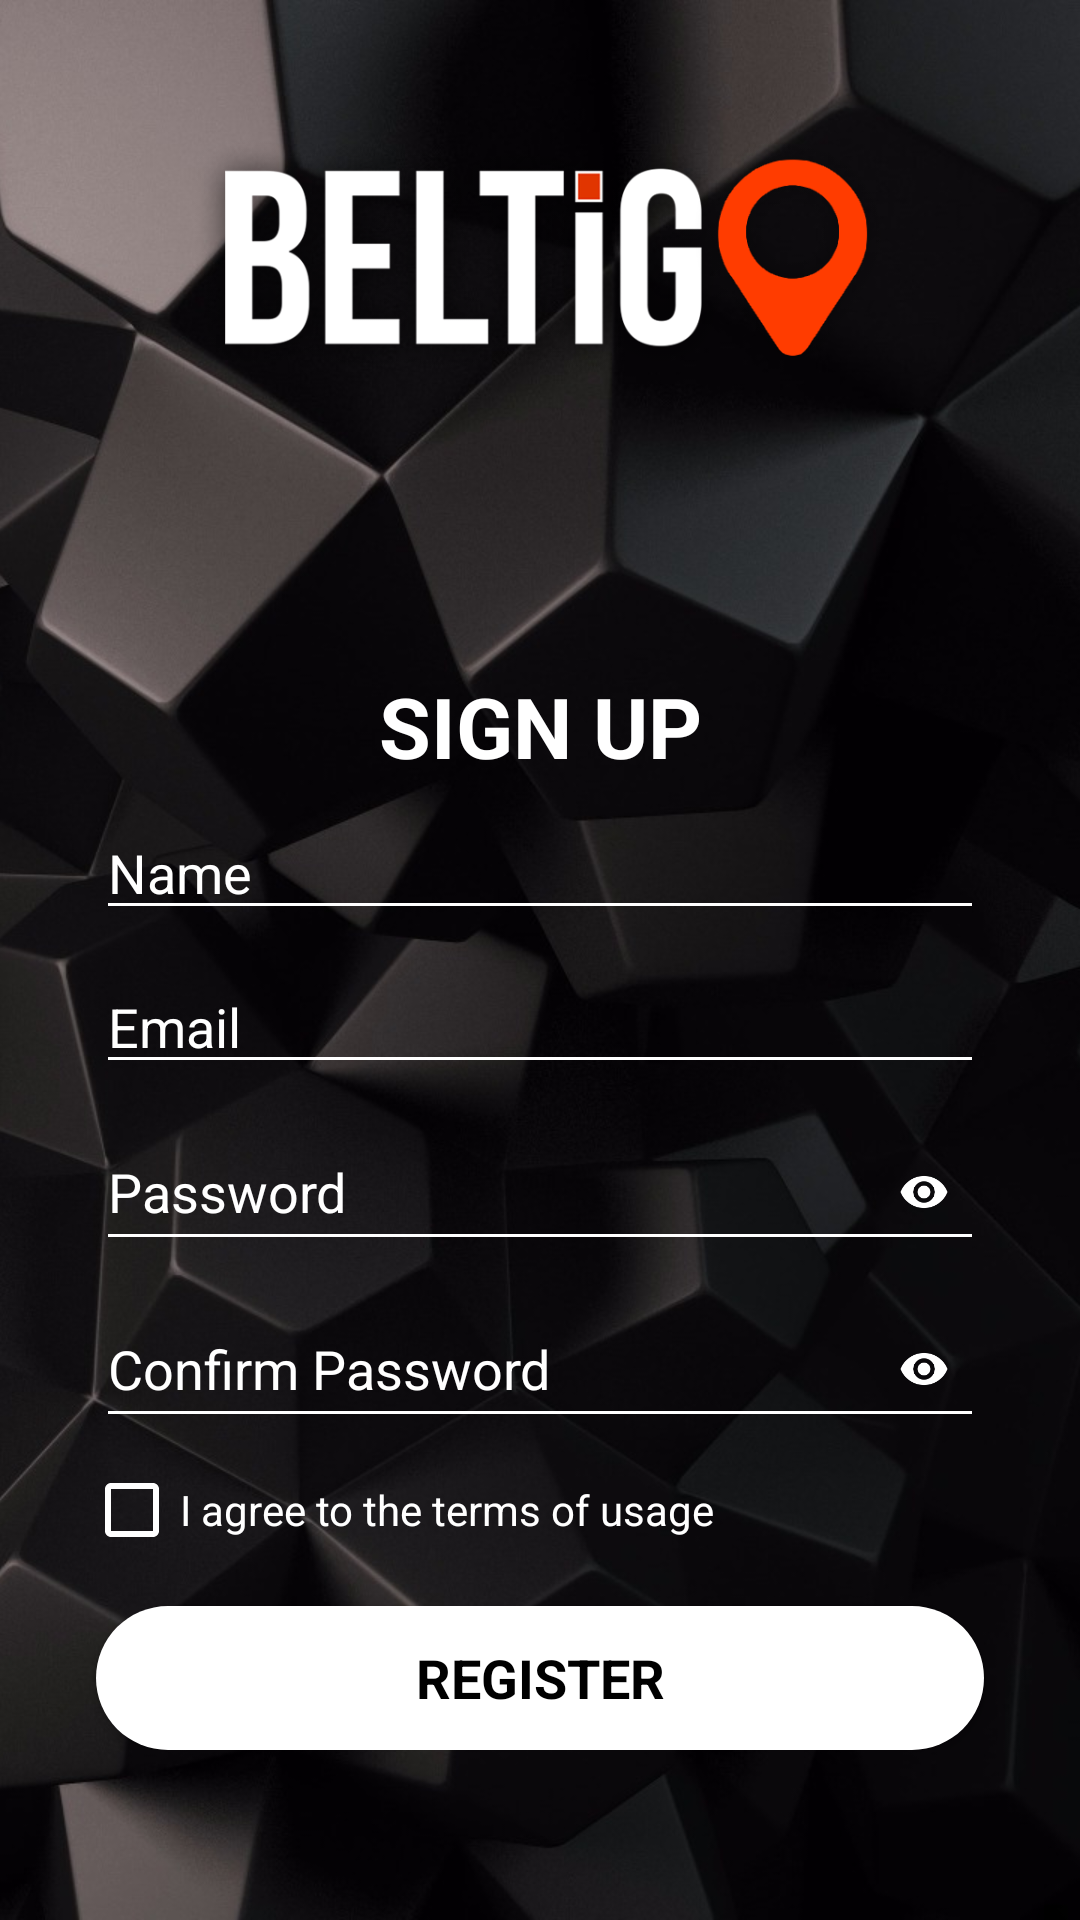

Here is an Android app screen rendered from its layout file. Give the layout XML and the strings, colors and styles it references.
<!-- AndroidManifest.xml: application theme AppTheme -->
<!-- res/layout/activity_main3.xml -->
<?xml version="1.0" encoding="utf-8"?>
<android.support.constraint.ConstraintLayout xmlns:android="http://schemas.android.com/apk/res/android"
    xmlns:app="http://schemas.android.com/apk/res-auto"
    xmlns:tools="http://schemas.android.com/tools"
    android:layout_width="match_parent"
    android:layout_height="match_parent"
    tools:context=".SignUp">


    <ImageView
        android:id="@+id/imageView3"
        android:layout_width="match_parent"
        android:layout_height="0dp"
        android:scaleType="centerCrop"
        android:src="@drawable/bb2"
        app:layout_constraintBottom_toBottomOf="parent"
        app:layout_constraintEnd_toEndOf="parent"
        app:layout_constraintStart_toStartOf="parent"
        app:layout_constraintTop_toTopOf="parent" />

    <ImageView
        android:id="@+id/image"
        android:layout_width="wrap_content"
        android:layout_height="wrap_content"
        android:paddingLeft="60dp"
        android:paddingRight="60dp"
        android:scaleType="centerInside"
        android:src="@drawable/finallogo"
        app:layout_constraintBottom_toTopOf="@id/guideline3" />


    <android.support.constraint.Guideline
        android:id="@+id/guideline3"
        android:layout_width="wrap_content"
        android:layout_height="wrap_content"
        android:orientation="horizontal"
        app:layout_constraintGuide_percent="0.33" />

    <TextView
        android:id="@+id/signtxt"
        android:layout_width="wrap_content"
        android:layout_height="wrap_content"
        android:layout_marginEnd="8dp"
        android:layout_marginStart="8dp"
        android:layout_marginTop="12dp"
        android:text="SIGN UP"
        android:textColor="#fff"
        android:textSize="28dp"
        android:textStyle="bold"
        app:layout_constraintEnd_toEndOf="parent"
        app:layout_constraintStart_toStartOf="parent"
        app:layout_constraintTop_toBottomOf="@id/guideline3" />

    <ScrollView
        android:layout_width="match_parent"
        android:layout_height="0dp"
        android:layout_marginTop="8dp"
        android:scrollbars="none"
        app:layout_constraintTop_toBottomOf="@+id/signtxt"
        android:layout_marginBottom="8dp"
        app:layout_constraintBottom_toBottomOf="parent">

        <android.support.constraint.ConstraintLayout
            android:layout_width="match_parent"
            android:layout_height="0dp"
            android:layout_marginBottom="8dp">

            <EditText
                android:id="@+id/name"
                android:layout_width="match_parent"
                android:layout_height="wrap_content"
                android:layout_marginLeft="32dp"
                android:layout_marginRight="32dp"
                android:layout_marginTop="24dp"
                android:backgroundTint="@color/white"
                android:hint="Name"
                android:textColor="#fff"
                android:textColorHint="#fff"
                android:textCursorDrawable="@null" />

            <EditText
                android:id="@+id/email"
                android:layout_width="match_parent"
                android:layout_height="wrap_content"
                android:layout_marginLeft="32dp"
                android:layout_marginRight="32dp"
                android:layout_marginTop="10dp"
                android:backgroundTint="@color/white"
                android:hint="Email"
                android:inputType="textEmailAddress"
                android:textColor="#fff"
                android:textColorHint="#fff"
                android:textCursorDrawable="@null"
                app:layout_constraintTop_toBottomOf="@id/name" />


            <EditText
                android:id="@+id/pass"
                android:layout_width="match_parent"
                android:layout_height="wrap_content"
                android:layout_marginLeft="32dp"
                android:layout_marginRight="32dp"
                android:layout_marginTop="10dp"
                android:backgroundTint="@color/white"
                android:drawableRight="@drawable/ic_remove_red_eye"
                android:hint="Password"
                android:inputType="textPassword"
                android:textColor="#fff"
                android:textColorHint="#fff"
                android:textCursorDrawable="@null"
                app:layout_constraintTop_toBottomOf="@id/email" />

            <EditText
                android:id="@+id/cpass"
                android:layout_width="match_parent"
                android:layout_height="wrap_content"
                android:layout_marginLeft="32dp"
                android:layout_marginRight="32dp"
                android:layout_marginTop="10dp"
                android:backgroundTint="@color/white"
                android:drawableRight="@drawable/ic_remove_red_eye"
                android:hint="Confirm Password"
                android:inputType="textPassword"
                android:textColor="#fff"
                android:textColorHint="#fff"
                android:textCursorDrawable="@null"
                app:layout_constraintTop_toBottomOf="@id/pass" />

            <CheckBox
                android:id="@+id/terms"
                android:layout_width="wrap_content"
                android:layout_height="wrap_content"
                android:layout_marginStart="28dp"
                android:layout_marginTop="8dp"
                android:text="I agree to the terms of usage"
                android:textColor="#fff"
                android:buttonTint="@color/white"
                app:layout_constraintStart_toStartOf="parent"
                app:layout_constraintTop_toBottomOf="@id/cpass" />

            <Button
                android:id="@+id/register"
                android:layout_width="match_parent"
                android:layout_height="wrap_content"
                android:layout_marginEnd="32dp"
                android:layout_marginStart="32dp"
                android:layout_marginTop="16dp"
                android:background="@drawable/login_back"
                android:onClick="signUp"
                android:paddingLeft="40dp"
                android:textStyle="bold"
                android:textAppearance="?android:textAppearanceMedium"
                android:paddingRight="40dp"
                android:text="REGISTER"
                android:textColor="#000000"
                app:layout_constraintEnd_toEndOf="parent"
                app:layout_constraintStart_toStartOf="parent"
                app:layout_constraintTop_toBottomOf="@id/terms" />

        </android.support.constraint.ConstraintLayout>
    </ScrollView>

    <android.support.constraint.ConstraintLayout
        android:layout_width="match_parent"
        android:layout_height="match_parent"
        android:id="@+id/signing"
        android:visibility="gone">
        <android.support.constraint.Guideline
            android:id="@+id/guideline_login3"
            android:layout_width="wrap_content"
            android:layout_height="wrap_content"
            android:orientation="horizontal"
            app:layout_constraintGuide_percent="0.5" />
        <ImageView
            android:id="@+id/imageView2"
            android:layout_width="match_parent"
            android:layout_height="match_parent"
            android:background="@drawable/loadingbck" />

        <ImageView
            android:id="@+id/imageView4"
            android:layout_width="match_parent"
            android:layout_height="80dp"
            android:layout_marginLeft="16dp"
            android:layout_marginRight="16dp"
            android:layout_marginTop="16dp"
            android:background="@drawable/searchbk"
            app:layout_constraintLeft_toLeftOf="@id/imageView2"
            app:layout_constraintRight_toRightOf="@id/imageView2"
            app:layout_constraintTop_toTopOf="@+id/guideline_login3" />

        <TextView
            android:id="@+id/loadtxt"
            android:layout_width="wrap_content"
            android:layout_height="wrap_content"
            android:layout_marginBottom="8dp"
            android:layout_marginStart="99dp"
            android:layout_marginTop="8dp"
            android:text="Signing up..."
            android:textColor="#424242"
            android:textSize="17dp"
            app:layout_constraintBottom_toBottomOf="@+id/imageView4"
            app:layout_constraintStart_toStartOf="@+id/imageView4"
            app:layout_constraintTop_toTopOf="@+id/imageView4" />

        <ProgressBar
            android:id="@+id/progressBar"
            style="?android:attr/progressBarStyle"
            android:layout_width="wrap_content"
            android:layout_height="wrap_content"
            android:layout_marginBottom="8dp"
            android:layout_marginStart="24dp"
            android:layout_marginTop="8dp"
            app:layout_constraintBottom_toBottomOf="@+id/imageView4"
            app:layout_constraintStart_toStartOf="@+id/imageView4"
            app:layout_constraintTop_toTopOf="@+id/imageView4" />

    </android.support.constraint.ConstraintLayout>


</android.support.constraint.ConstraintLayout>
<!-- resources referenced by this layout -->
<resources>
  <color name="white">#ffffff</color>
  <!-- drawable bb2: jpeg bitmap (drawable, 93486 bytes) -->
  <!-- drawable finallogo: png bitmap (drawable, 45700 bytes) -->
  <!-- drawable ic_remove_red_eye: png bitmap (drawable-hdpi, 336 bytes) -->
  <!-- drawable loadingbck (drawable) -->
  <?xml version="1.0" encoding="utf-8"?>
  <selector xmlns:android="http://schemas.android.com/apk/res/android">
      <item>
          <shape>
              <solid android:color="#90000000"/>
          </shape>
      </item>
  </selector>
  <!-- drawable login_back (drawable) -->
  <?xml version="1.0" encoding="utf-8"?>
  <selector xmlns:android="http://schemas.android.com/apk/res/android">
  <item>
      <shape>
          <solid android:color="#fff"/>
          <corners android:radius="40dp"/>
      </shape>
  </item>
  </selector>
  <!-- drawable searchbk (drawable) -->
  <?xml version="1.0" encoding="utf-8"?>
  <selector xmlns:android="http://schemas.android.com/apk/res/android">
      <item>
          <shape>
              <solid android:color="#FAFAFA"/>
              <corners android:radius="3dp"/>
          </shape>
      </item>
  </selector>
  <style name="AppTheme" parent="Theme.AppCompat.Light.NoActionBar">
          
          <item name="colorPrimary">@color/colorAccent</item>
          <item name="colorPrimaryDark">@color/colorAccent</item>
          <item name="colorAccent">@color/colorAccent</item>
          <item name="android:windowTranslucentStatus">true</item>
          <item name="android:navigationBarColor">@color/colorAccent</item>
          <item name="android:windowContentOverlay">@null</item>
          <item name="android:windowIsTranslucent">true</item>
  
      </style>
  <color name="colorAccent">#000</color>
</resources>
